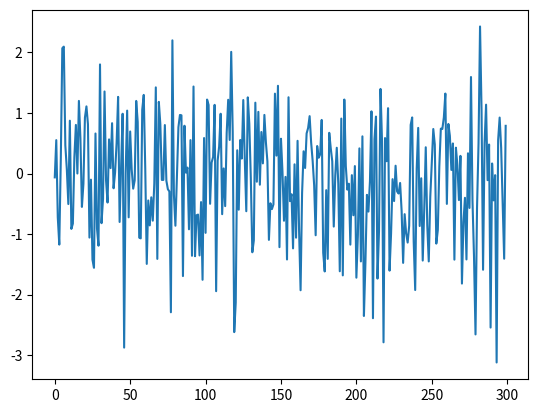

This chart was generated by the following Python code:
import matplotlib.pyplot as plt
import numpy as np


def generate_data(n):
    e_values = []
    for i in range(n):
        e = np.random.randn()
        e_values.append(e)
    return e_values


data = generate_data(300)
plt.plot(data)
plt.show()
